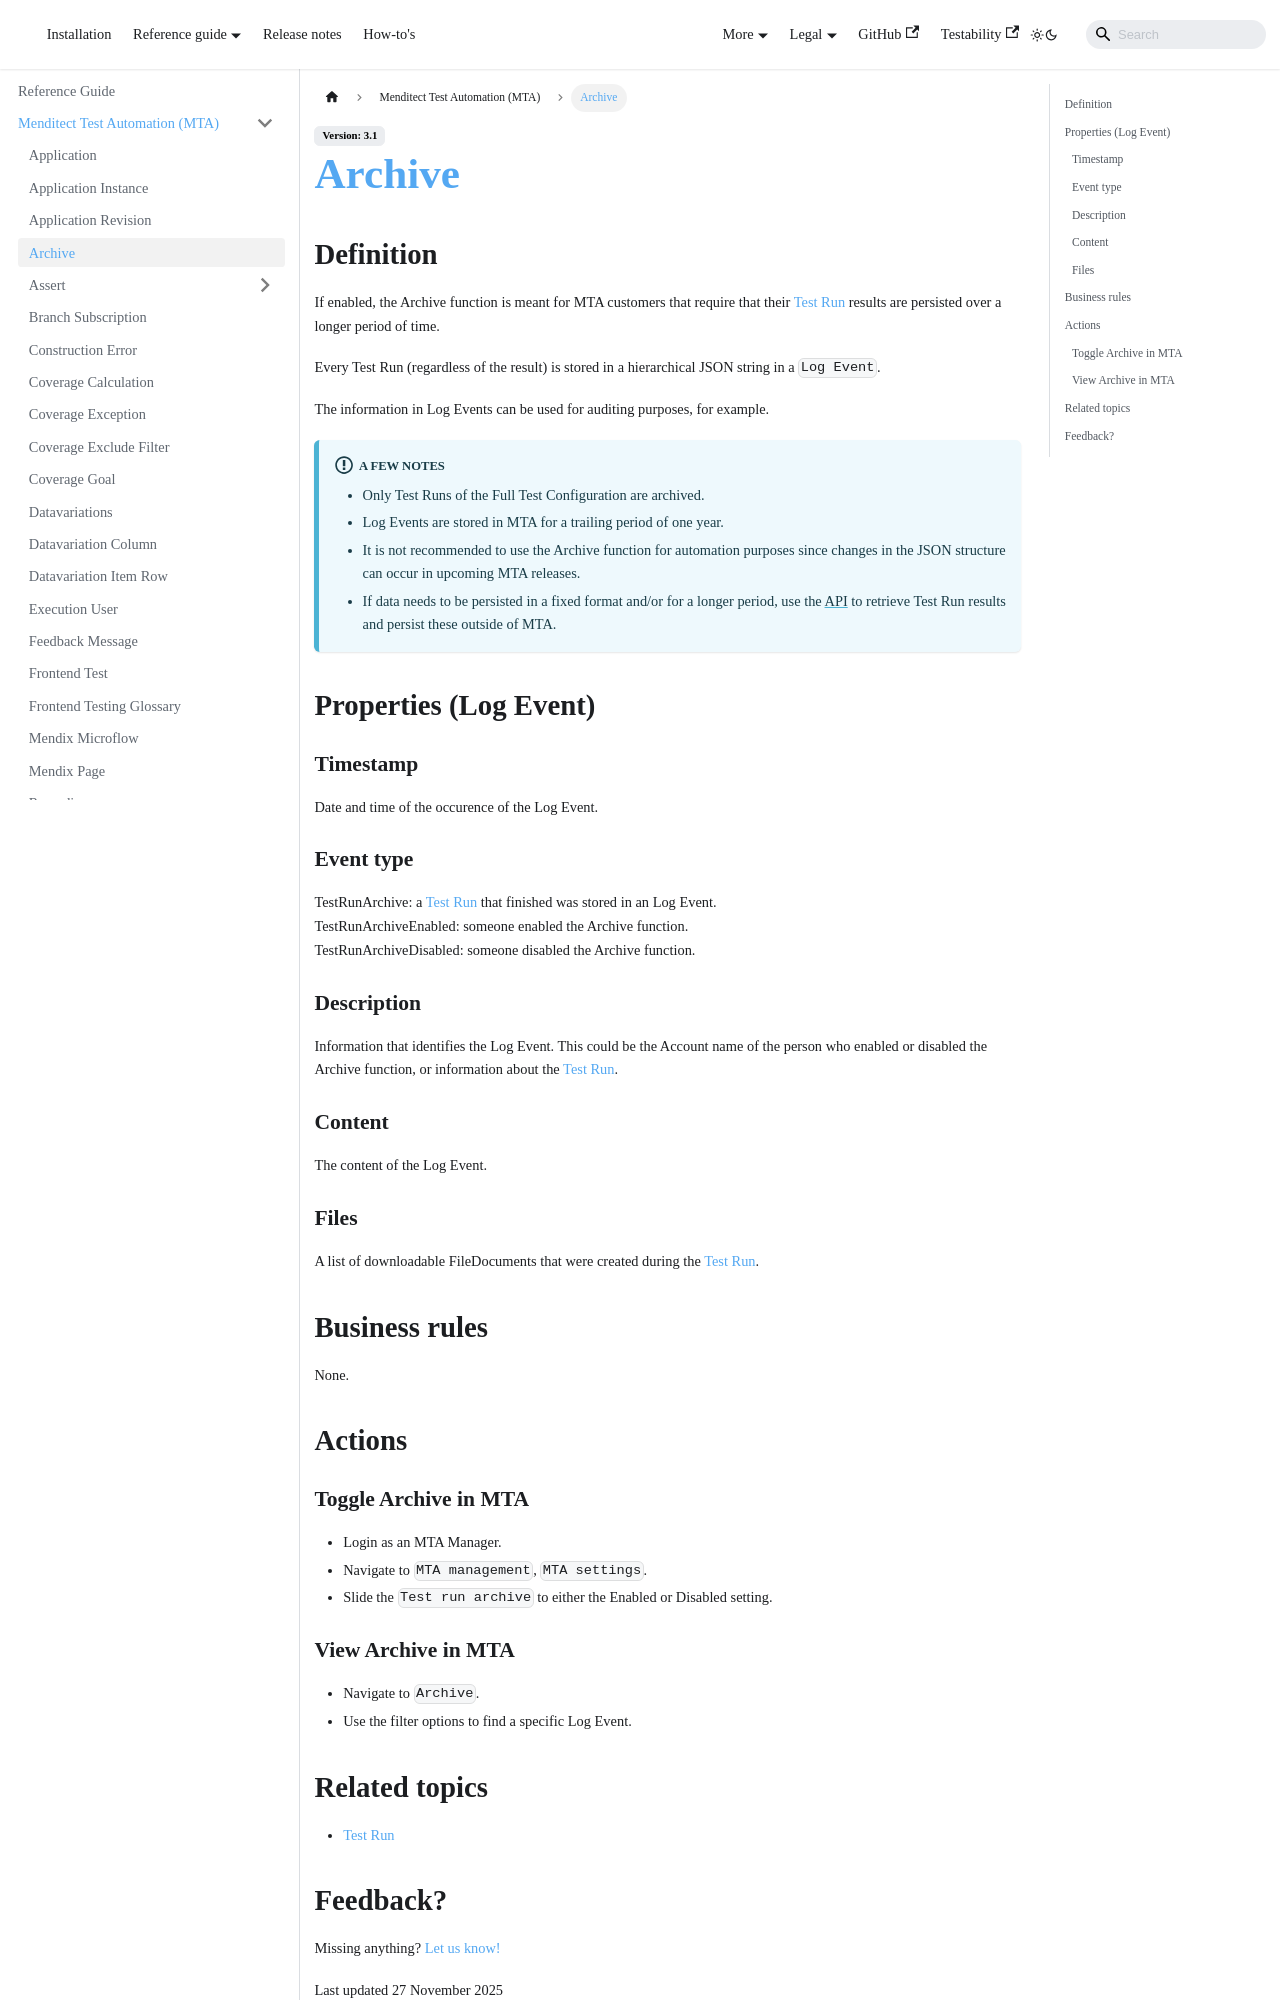

repository: Menditect/documentation · page: mta/archive.html · generator: docusaurus

---
sidebar_position: 7
---

# Archive

## Definition

If enabled, the Archive function is meant for MTA customers that require that their [Test Run](test-run) results are persisted over a longer period of time. 

Every Test Run (regardless of the result) is stored in a hierarchical JSON string in a `Log Event`. 

The information in Log Events can be used for auditing purposes, for example.

:::info a few notes
- Only Test Runs of the Full Test Configuration are archived.
- Log Events are stored in MTA for a trailing period of one year. 
- It is not recommended to use the Archive function for automation purposes since changes in the JSON structure can occur in upcoming MTA releases.
- If data needs to be persisted in a fixed format and/or for a longer period, use the [API](../api#get-testrun) to retrieve Test Run results and persist these outside of MTA.
:::

## Properties (Log Event)

### Timestamp   
Date and time of the occurence of the Log Event.

### Event type  
TestRunArchive: a [Test Run](test-run) that finished was stored in an Log Event.<br/> TestRunArchiveEnabled: someone enabled the Archive function.<br/>TestRunArchiveDisabled: someone disabled the Archive function.

### Description 
Information that identifies the Log Event. This could be the Account name of the person who enabled or disabled the Archive function, or information about the [Test Run](test-run).

### Content
The content of the Log Event.

### Files
A list of downloadable FileDocuments that were created during the [Test Run](test-run).

## Business rules

None.

## Actions on an Application


### Toggle Archive in MTA
- Login as an MTA Manager.
- Navigate to `MTA management`, `MTA settings`.
- Slide the `Test run archive` to either the Enabled or Disabled setting.
